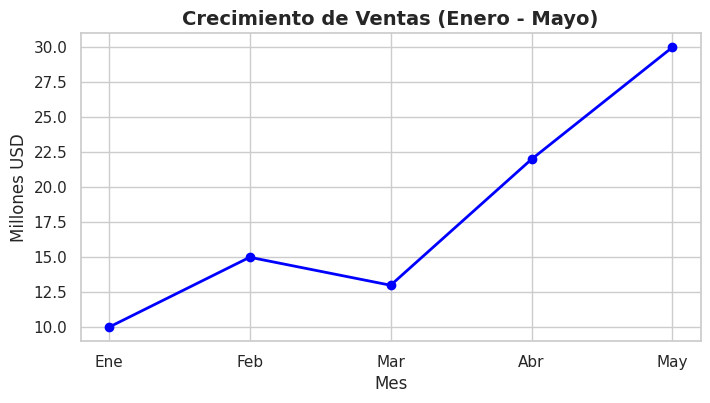
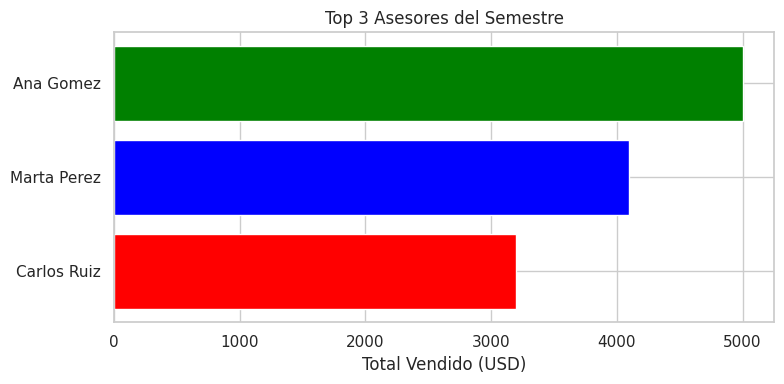
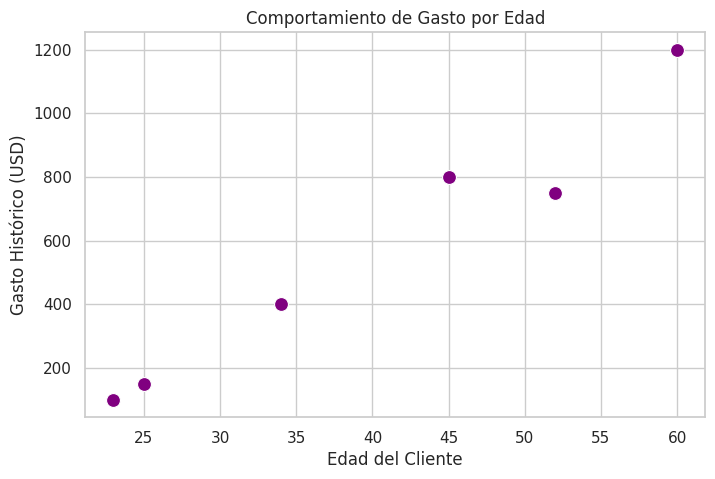

Generate these figures, in order, with matplotlib:
import pandas as pd
import matplotlib.pyplot as plt
# Seaborn se importa para mejorar la estética global automáticamente
import seaborn as sns 

# Configuración estética global de Seaborn
sns.set_theme(style="whitegrid")

# --- INSUMOS SINTÉTICOS (Dataset Analítico) ---
# 1. Datos Temporales
df_meses = pd.DataFrame({'mes': ['Ene', 'Feb', 'Mar', 'Abr', 'May'], 'ventas': [10, 15, 13, 22, 30]})
# 2. Datos Categóricos
df_asesores = pd.DataFrame({'asesor': ['Ana Gomez', 'Carlos Ruiz', 'Marta Perez'], 'ventas_totales': [5000, 3200, 4100]})
# 3. Datos Numéricos (Dispersión)
df_clientes = pd.DataFrame({'edad': [25, 34, 45, 52, 23, 60], 'gasto_usd': [150, 400, 800, 750, 100, 1200]})
colores = ['red','blue','green']


print("--- GRÁFICO 1: TENDENCIA TEMPORAL (Líneas) ---")
plt.figure(figsize=(8, 4))
# marker='o' pone un punto en cada mes
plt.plot(df_meses['mes'], df_meses['ventas'], color='blue', marker='o', linewidth=2)
plt.title("Crecimiento de Ventas (Enero - Mayo)", fontsize=14, fontweight='bold')
plt.xlabel("Mes")
plt.ylabel("Millones USD")
plt.show() # Cierra y renderiza el primer gráfico


print("\n--- GRÁFICO 2: RANKING CATEGÓRICO (Barras Horizontales) ---")
# Obligatorio: Ordenar los datos antes de graficar barras para que formen una escalera
df_asesores_ordenado = df_asesores.sort_values(by='ventas_totales', ascending=True)

plt.figure(figsize=(8, 4))
# plt.barh es ideal para nombres largos en el eje Y
plt.barh(df_asesores_ordenado['asesor'], df_asesores_ordenado['ventas_totales'], color=colores)
plt.title("Top 3 Asesores del Semestre")
plt.xlabel("Total Vendido (USD)")
# plt.tight_layout() ajusta los márgenes automáticamente para que no se corten los nombres
plt.tight_layout() 
plt.show()


print("\n--- GRÁFICO 3: RELACIÓN ESTADÍSTICA (Dispersión con Seaborn) ---")
plt.figure(figsize=(8, 5))
# Seaborn (sns) hace el scatter plot más limpio
sns.scatterplot(data=df_clientes, x='edad', y='gasto_usd', s=100, color='purple')
plt.title("Comportamiento de Gasto por Edad")
plt.xlabel("Edad del Cliente")
plt.ylabel("Gasto Histórico (USD)")
plt.show()
